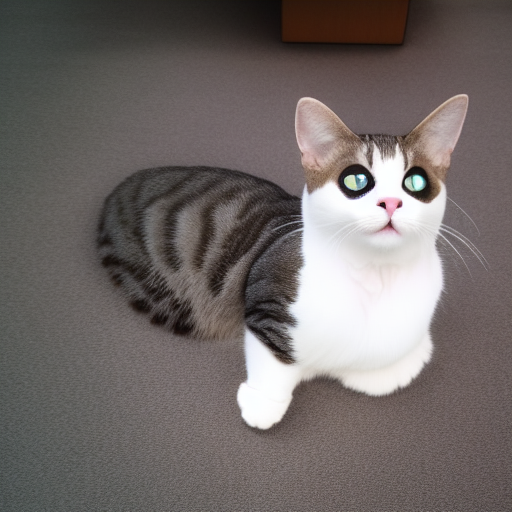
Generation parameters embedded in this image by AUTOMATIC1111 Stable Diffusion web UI or a fork of it (Forge, ...) (PNG 'parameters' text chunk):
a photo of a cat
Steps: 20, Sampler: Euler a, CFG scale: 7, Seed: 2100212701, Size: 512x512, Model hash: 7460a6fa